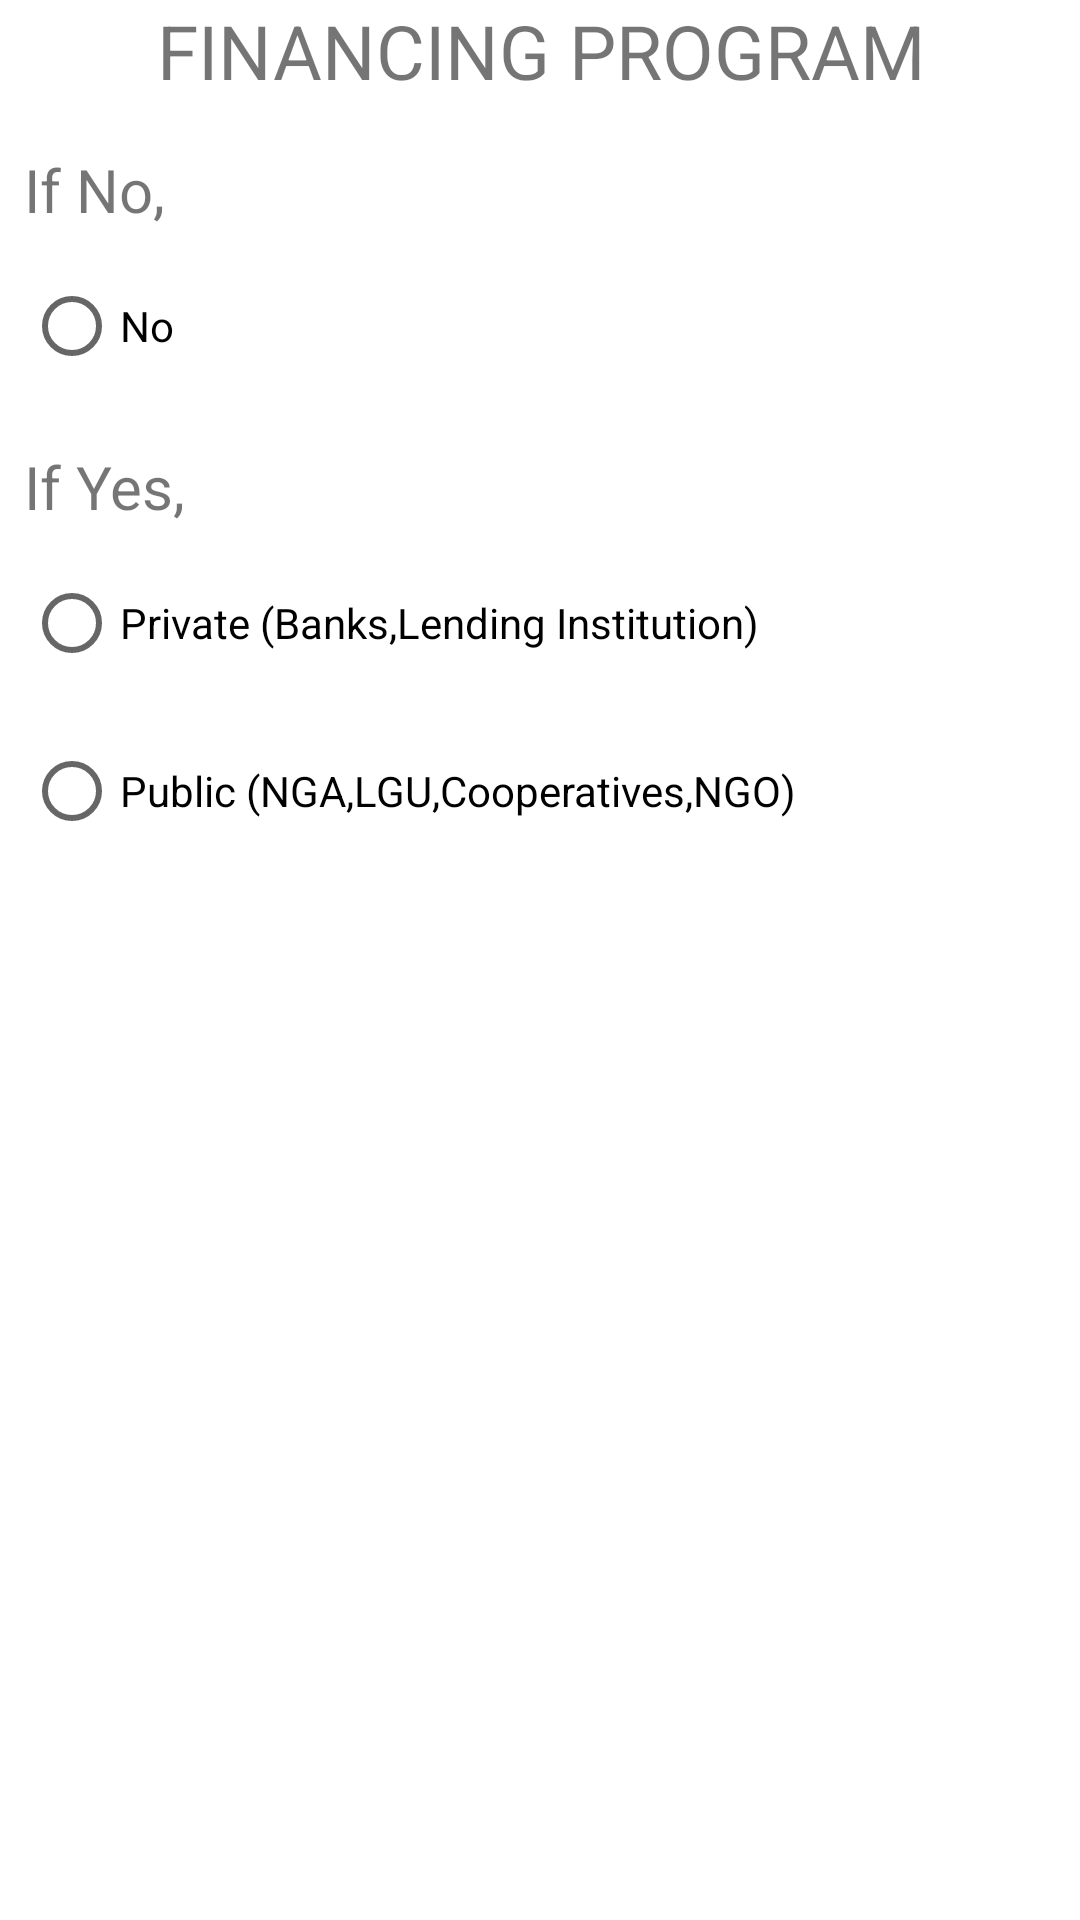

Write the Android layout XML for this screen, with the resource values it uses.
<!-- AndroidManifest.xml: application theme Theme.CityCenRider2018 -->
<!-- res/layout/dialog_l_finance.xml -->
<?xml version="1.0" encoding="utf-8"?>
<LinearLayout xmlns:android="http://schemas.android.com/apk/res/android"
    xmlns:app="http://schemas.android.com/apk/res-auto"
    xmlns:tools="http://schemas.android.com/tools"
    android:layout_width="match_parent"
    android:layout_height="match_parent"
    android:orientation="vertical">

    <TextView
        android:layout_width="match_parent"
        android:layout_height="wrap_content"
        android:textSize="25sp"
        android:text="FINANCING PROGRAM"
        android:textAlignment="center">
    </TextView>

    <RadioGroup
        android:id="@+id/rdGroup_dialog_L_Finance"
        android:layout_width="match_parent"
        android:layout_height="match_parent"
        android:orientation="vertical">

        <TextView
            android:layout_width="match_parent"
            android:layout_height="wrap_content"
            android:layout_marginStart="8dp"
            android:layout_marginTop="16dp"
            android:text="If No,"
            android:textSize="20sp" />

        <RadioButton
            android:id="@+id/textView5"
            android:layout_width="match_parent"
            android:layout_height="wrap_content"
            android:layout_marginStart="8dp"
            android:layout_marginTop="8dp"
            android:hint="2"
            android:text="No"
            android:textSize="@dimen/textSize" />


        <TextView
            android:layout_width="match_parent"
            android:layout_height="wrap_content"
            android:layout_marginStart="8dp"
            android:layout_marginTop="16dp"
            android:text="If Yes,"
            android:textSize="20sp" />

        <RadioButton
            android:id="@+id/textView3"
            android:layout_width="match_parent"
            android:layout_height="wrap_content"
            android:layout_marginStart="8dp"
            android:layout_marginTop="8dp"
            android:hint="3"
            android:text="Private (Banks,Lending Institution) "
            android:textSize="@dimen/textSize" />

        <RadioButton
            android:id="@+id/textView4"
            android:layout_width="match_parent"
            android:layout_height="wrap_content"
            android:layout_marginStart="8dp"
            android:layout_marginTop="8dp"
            android:layout_marginBottom="15sp"
            android:hint="4"
            android:text="Public (NGA,LGU,Cooperatives,NGO)"
            android:textSize="@dimen/textSize" />



    </RadioGroup>

</LinearLayout>
<!-- resources referenced by this layout -->
<resources>
  <style name="Theme.CityCenRider2018" parent="Theme.MaterialComponents.DayNight.DarkActionBar">
          
          <item name="colorPrimary">@color/purple_500</item>
          <item name="colorPrimaryVariant">@color/purple_700</item>
          <item name="colorOnPrimary">@color/white</item>
          
          <item name="colorSecondary">@color/teal_200</item>
          <item name="colorSecondaryVariant">@color/teal_700</item>
          <item name="colorOnSecondary">@color/black</item>
          
          <item name="android:statusBarColor">?attr/colorPrimaryVariant</item>
          
      </style>
  <!-- not gathered from this repository: default colours our renderer supplied (Android Studio template values) -->
  <color name="purple_500">#FF6200EE</color>
  <color name="purple_700">#FF3700B3</color>
  <color name="teal_200">#FF03DAC5</color>
  <color name="teal_700">#FF018786</color>
  <color name="black">#FF000000</color>
  <color name="white">#FFFFFFFF</color>
</resources>
